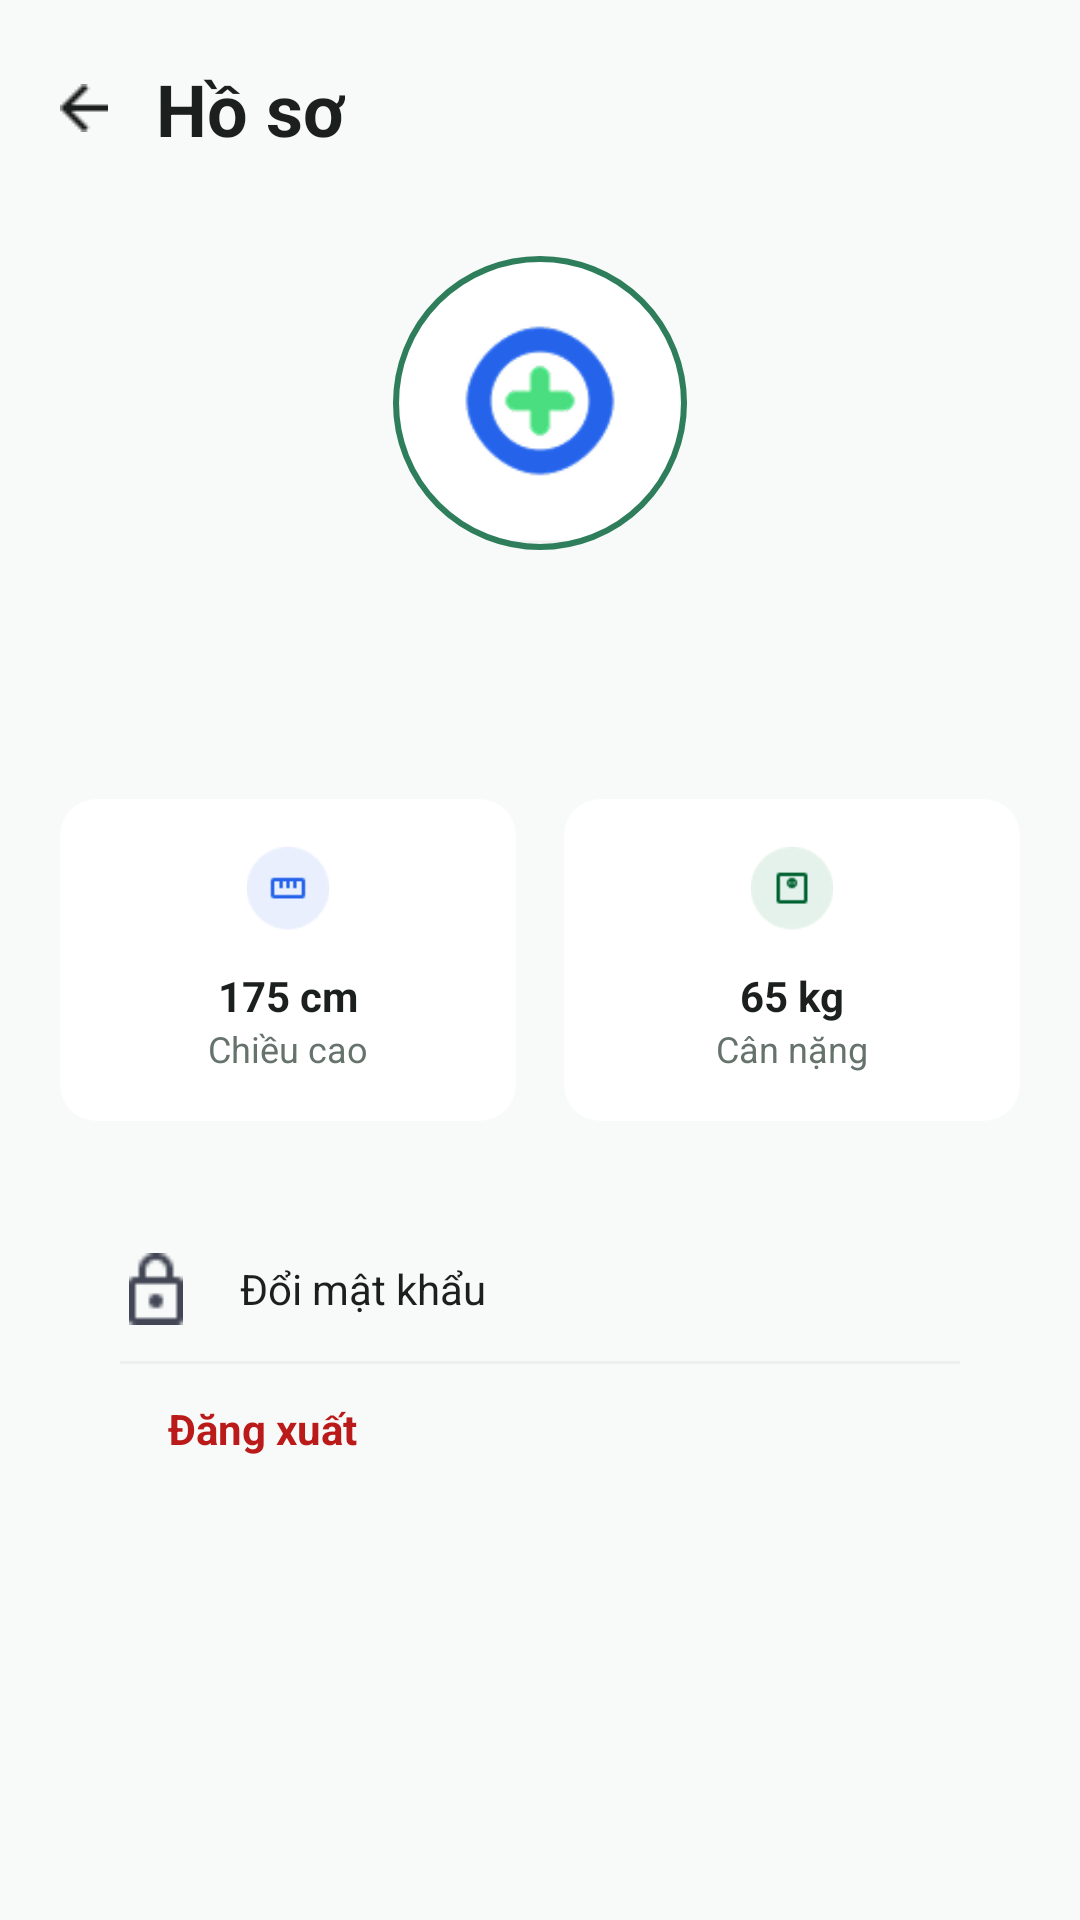

The Android layout XML behind this screen, and the referenced resources:
<!-- AndroidManifest.xml: application theme Theme.Health_app_sof1021 -->
<!-- res/layout/activity_profile.xml -->
<?xml version="1.0" encoding="utf-8"?>
<androidx.core.widget.NestedScrollView xmlns:android="http://schemas.android.com/apk/res/android"
    xmlns:app="http://schemas.android.com/apk/res-auto"
    xmlns:tools="http://schemas.android.com/tools"
    android:layout_width="match_parent"
    android:layout_height="match_parent"
    android:layout_margin="16dp"
    android:background="@color/surface"
    android:fillViewport="true">

    <LinearLayout
        android:id="@+id/main"
        android:layout_width="match_parent"
        android:layout_height="wrap_content"
        android:orientation="vertical"
        android:padding="20dp"
        tools:context=".activity.ProfileActivity">

        
        <LinearLayout
            android:layout_width="match_parent"
            android:layout_height="wrap_content"
            android:gravity="center_vertical"
            android:orientation="horizontal">

            <ImageView
                android:id="@+id/ivBack"
                android:layout_width="wrap_content"
                android:layout_height="wrap_content"
                android:src="@drawable/ic_back"
                app:tint="@color/text_primary" />

            <TextView
                android:id="@+id/tvTitle"
                android:layout_width="wrap_content"
                android:layout_height="wrap_content"
                android:layout_marginLeft="16dp"
                android:text="Hồ sơ"
                android:textColor="@color/text_primary"
                android:textSize="24sp"
                android:textStyle="bold" />


        </LinearLayout>

        
        <com.google.android.material.imageview.ShapeableImageView
            android:id="@+id/ivProfile"
            android:layout_width="100dp"
            android:layout_height="100dp"
            android:layout_gravity="center_horizontal"
            android:layout_marginTop="32dp"
            android:padding="2dp"
            android:scaleType="centerCrop"
            android:src="@drawable/logo_health"
            app:shapeAppearanceOverlay="@style/CircleImage"
            app:strokeColor="@color/primary"
            app:strokeWidth="2dp" />

        <TextView
            android:id="@+id/tvUserName"
            android:layout_width="wrap_content"
            android:layout_height="wrap_content"
            android:layout_gravity="center_horizontal"
            android:layout_marginTop="12dp"
            android:textColor="@color/text_primary"
            android:textSize="20sp"
            android:textStyle="bold"
            tools:text="Tên người dùng" />

        <TextView
            android:id="@+id/tvEmail"
            android:layout_width="wrap_content"
            android:layout_height="wrap_content"
            android:layout_gravity="center_horizontal"
            android:textColor="@color/text_secondary"
            android:textSize="14sp"
            tools:text="email@example.com" />

        
        <LinearLayout
            android:id="@+id/layoutStats"
            android:layout_width="match_parent"
            android:layout_height="wrap_content"
            android:layout_marginTop="24dp"
            android:orientation="horizontal"
            android:weightSum="2">

            <androidx.cardview.widget.CardView
                android:layout_width="0dp"
                android:layout_height="wrap_content"
                android:layout_marginEnd="8dp"
                android:layout_weight="1"
                app:cardBackgroundColor="@color/white"
                app:cardCornerRadius="12dp"
                app:cardElevation="0dp">

                <LinearLayout
                    android:layout_width="match_parent"
                    android:layout_height="wrap_content"
                    android:gravity="center"
                    android:orientation="vertical"
                    android:padding="16dp">

                    <ImageView
                        android:layout_width="32dp"
                        android:layout_height="32dp"
                        android:src="@drawable/ic_height" />

                    <TextView
                        android:id="@+id/tvHeightValue"
                        android:layout_width="wrap_content"
                        android:layout_height="wrap_content"
                        android:layout_marginTop="8dp"
                        android:text="175 cm"
                        android:textColor="@color/text_primary"
                        android:textStyle="bold" />

                    <TextView
                        android:layout_width="wrap_content"
                        android:layout_height="wrap_content"
                        android:text="Chiều cao"
                        android:textColor="@color/text_secondary"
                        android:textSize="12sp" />
                </LinearLayout>
            </androidx.cardview.widget.CardView>

            <androidx.cardview.widget.CardView
                android:layout_width="0dp"
                android:layout_height="wrap_content"
                android:layout_marginStart="8dp"
                android:layout_weight="1"
                app:cardBackgroundColor="@color/white"
                app:cardCornerRadius="12dp"
                app:cardElevation="0dp">

                <LinearLayout
                    android:layout_width="match_parent"
                    android:layout_height="wrap_content"
                    android:gravity="center"
                    android:orientation="vertical"
                    android:padding="16dp">

                    <ImageView
                        android:layout_width="32dp"
                        android:layout_height="32dp"
                        android:src="@drawable/ic_weight" />

                    <TextView
                        android:id="@+id/tvWeightValue"
                        android:layout_width="wrap_content"
                        android:layout_height="wrap_content"
                        android:layout_marginTop="8dp"
                        android:text="65 kg"
                        android:textColor="@color/text_primary"
                        android:textStyle="bold" />

                    <TextView
                        android:layout_width="wrap_content"
                        android:layout_height="wrap_content"
                        android:text="Cân nặng"
                        android:textColor="@color/text_secondary"
                        android:textSize="12sp" />
                </LinearLayout>
            </androidx.cardview.widget.CardView>
        </LinearLayout>

        
        <LinearLayout
            android:layout_width="match_parent"
            android:layout_height="wrap_content"
            android:layout_marginTop="24dp"
            android:background="@drawable/bg_white_rounded_12"
            android:orientation="vertical"
            android:padding="8dp">

            
            <LinearLayout
                android:id="@+id/btnChangePassword"
                android:layout_width="match_parent"
                android:layout_height="wrap_content"
                android:background="?attr/selectableItemBackground"
                android:clickable="true"
                android:focusable="true"
                android:gravity="center_vertical"
                android:padding="12dp">

                <ImageView
                    android:layout_width="24dp"
                    android:layout_height="24dp"
                    android:src="@drawable/ic_lock" />

                <TextView
                    android:layout_width="0dp"
                    android:layout_height="wrap_content"
                    android:layout_marginStart="16dp"
                    android:layout_weight="1"
                    android:text="Đổi mật khẩu"
                    android:textColor="@color/text_primary" />
            </LinearLayout>

            <View
                android:layout_width="match_parent"
                android:layout_height="1dp"
                android:layout_marginHorizontal="12dp"
                android:background="#EEEEEE" />


            
            <LinearLayout
                android:id="@+id/btnLogout"
                android:layout_width="match_parent"
                android:layout_height="wrap_content"
                android:background="?attr/selectableItemBackground"
                android:clickable="true"
                android:focusable="true"
                android:gravity="center_vertical"
                android:padding="12dp">

                <ImageView
                    android:layout_width="wrap_content"
                    android:layout_height="wrap_content"
                    android:src="@drawable/ic_logout"
                    app:tint="@color/text_logout" />

                <TextView
                    android:layout_width="0dp"
                    android:layout_height="wrap_content"
                    android:layout_marginStart="16dp"
                    android:layout_weight="1"
                    android:text="Đăng xuất"
                    android:textColor="@color/text_logout"
                    android:textStyle="bold" />
            </LinearLayout>
        </LinearLayout>

    </LinearLayout>
</androidx.core.widget.NestedScrollView>
<!-- resources referenced by this layout -->
<resources>
  <color name="primary">#2E7D5B</color>
  <color name="surface">#F7FAF8</color>
  <color name="text_logout">#BA1A1A</color>
  <color name="text_primary">#1B1F1D</color>
  <color name="text_secondary">#66736C</color>
  <color name="white">#FFFFFFFF</color>
  <!-- drawable ic_back: png bitmap (drawable, 296 bytes) -->
  <!-- drawable ic_height: png bitmap (drawable, 1033 bytes) -->
  <!-- drawable ic_lock: png bitmap (drawable, 444 bytes) -->
  <!-- drawable ic_weight: png bitmap (drawable, 1107 bytes) -->
  <!-- drawable logo_health: png bitmap (drawable, 6609 bytes) -->
  <style name="CircleImage" parent="">
          <item name="cornerSize">50%</item>
      </style>
  <style name="Theme.Health_app_sof1021" parent="Base.Theme.Health_app_sof1021" />
  <style name="Base.Theme.Health_app_sof1021" parent="Theme.Material3.DayNight.NoActionBar">
          <item name="colorPrimary">@color/primary</item>
          <item name="colorPrimaryDark">@color/primary_dark</item>
          <item name="colorSecondary">@color/primary</item>
          <item name="android:windowLightStatusBar">true</item>
          <item name="android:navigationBarColor">@color/surface</item>
      </style>
  <color name="primary_dark">#1F5A42</color>
</resources>
